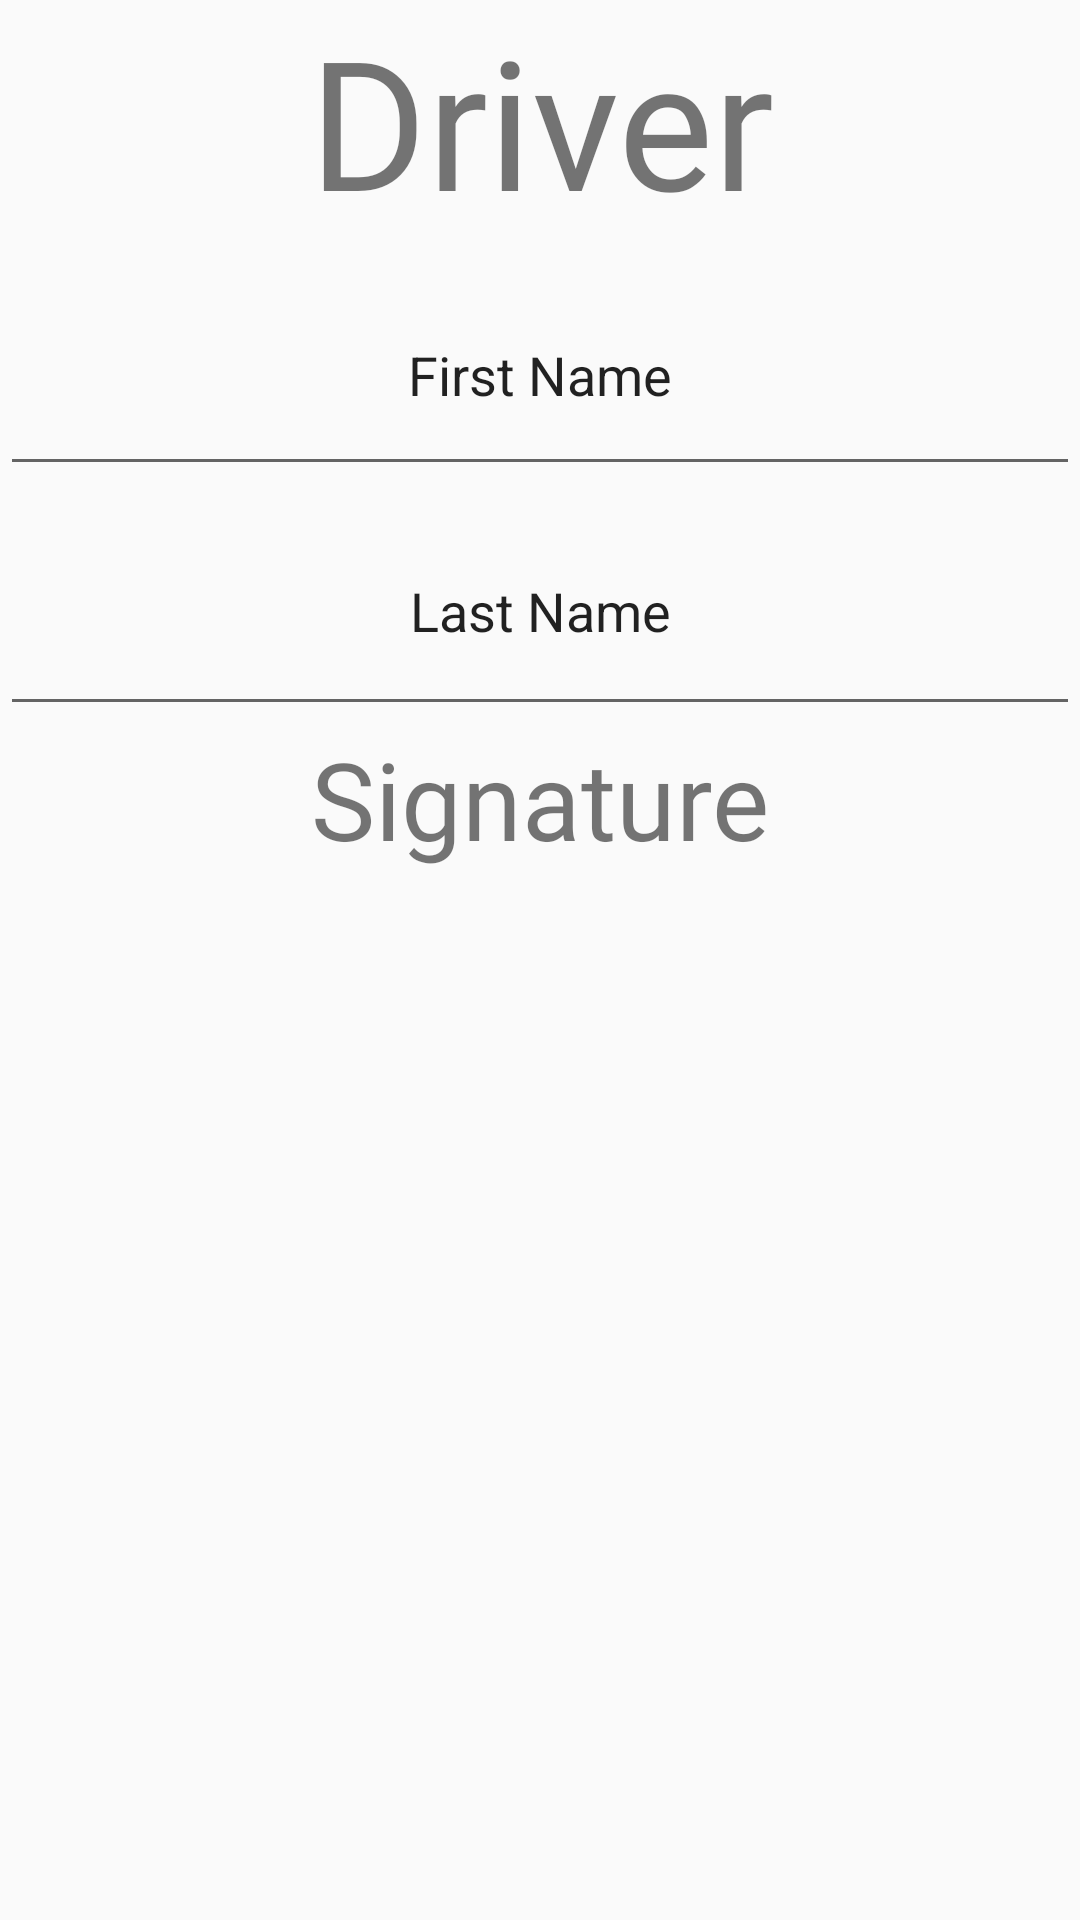

The Android layout XML behind this screen, and the referenced resources:
<!-- AndroidManifest.xml: application theme AppTheme -->
<!-- res/layout/fragment_driver_settings.xml -->
<?xml version="1.0" encoding="utf-8"?>
<androidx.constraintlayout.widget.ConstraintLayout xmlns:android="http://schemas.android.com/apk/res/android"
    xmlns:app="http://schemas.android.com/apk/res-auto"
    xmlns:tools="http://schemas.android.com/tools"
    android:layout_width="match_parent"
    android:layout_height="match_parent"
    tools:context=".settings.DriverSettingsFragment">


    <TextView
        android:id="@+id/textView4"
        android:layout_width="509dp"
        android:layout_height="85dp"
        android:fontFamily="@font/aldrich"
        android:text="Driver"
        android:textAlignment="center"
        android:textSize="60dp"
        app:layout_constraintEnd_toEndOf="parent"
        app:layout_constraintStart_toStartOf="parent"
        app:layout_constraintTop_toTopOf="parent" />

    <ScrollView
        android:layout_width="match_parent"
        android:layout_height="0dp"
        app:layout_constraintBottom_toBottomOf="parent"
        app:layout_constraintEnd_toEndOf="parent"
        app:layout_constraintStart_toStartOf="parent"
        app:layout_constraintTop_toBottomOf="@+id/textView4">

        <LinearLayout
            android:layout_width="match_parent"
            android:layout_height="wrap_content"
            android:orientation="vertical"
            android:gravity="center">

            <EditText
                android:id="@+id/settingsDriverFirstName"
                android:layout_width="match_parent"
                android:layout_height="77dp"
                android:ems="10"
                android:inputType="textPersonName"
                android:text="First Name"
                android:textAlignment="center" />

            <EditText
                android:id="@+id/settingsDriverLastName"
                android:layout_width="match_parent"
                android:layout_height="80dp"
                android:ems="10"
                android:inputType="textPersonName"
                android:text="Last Name"
                android:textAlignment="center" />

            <TextView
                android:id="@+id/textView7"
                android:layout_width="match_parent"
                android:layout_height="59dp"
                android:fontFamily="@font/aldrich"
                android:text="Signature"
                android:textAlignment="center"
                android:textSize="36sp" />

            <ImageView
                android:id="@+id/settingsSignature"
                android:layout_width="match_parent"
                android:layout_height="183dp"
                android:src="@drawable/ic_baseline_edit_24" />
        </LinearLayout>
    </ScrollView>

</androidx.constraintlayout.widget.ConstraintLayout>
<!-- resources referenced by this layout -->
<resources>
  <style name="AppTheme" parent="Theme.AppCompat.Light.NoActionBar">
          
          <item name="colorPrimary">@color/colorPrimary</item>
          <item name="colorPrimaryDark">@color/colorPrimaryDark</item>
          <item name="colorAccent">@color/colorAccent</item>
          <item name="android:windowTranslucentStatus">true</item>
      </style>
  <color name="colorPrimary">#d45530</color>
  <color name="colorPrimaryDark">#363c45</color>
  <color name="colorAccent">#92959a</color>
</resources>
